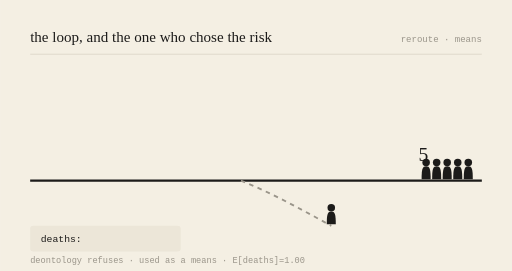
t = 0.00 s
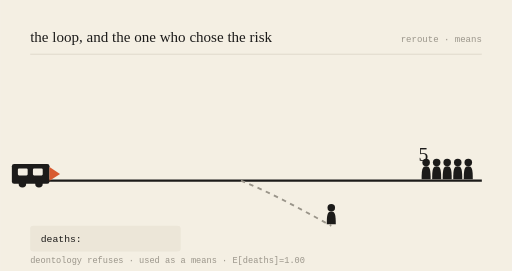
t = 0.78 s
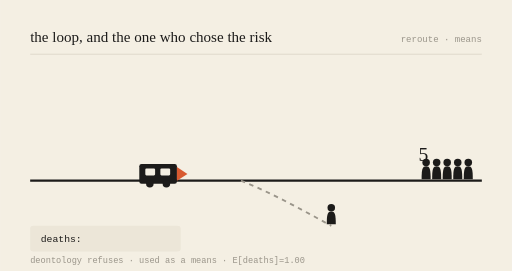
t = 2.16 s
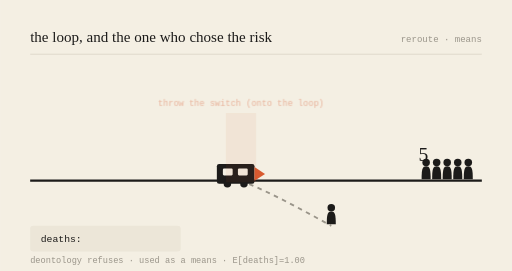
t = 3.00 s
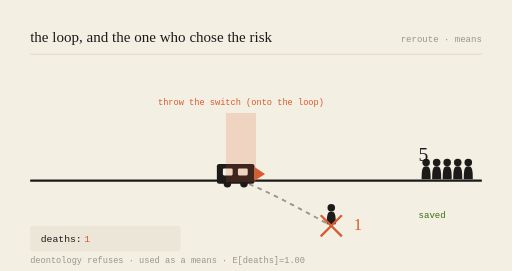
t = 3.99 s
t = 5.00 s: frame unchanged from t = 3.99 s, image omitted

The animated SVG that drew these frames (rendered in a browser with its animation timeline set to each time). Animation: 6 SMIL elements (animate=5,animateTransform=1); one cycle of 6.00 s, repeats indefinitely.

<svg viewBox="0 0 680 360" xmlns="http://www.w3.org/2000/svg" role="img" aria-labelledby="t-gen-20261023">
<title id="t-gen-20261023">the loop, and the one who chose the risk — animated</title>
<rect width="680" height="360" fill="#F4EFE3"/>
<text x="40" y="56" font-family="var(--font-serif), Georgia, serif" font-size="20" fill="#1c1b1a">the loop, and the one who chose the risk</text>
<text x="640" y="56" text-anchor="end" font-family="monospace" font-size="12" fill="#9a958a">reroute · means</text>
<line x1="40" y1="72" x2="640" y2="72" stroke="#d8d2c4" stroke-width="1"/>

<line x1="40" y1="240" x2="640" y2="240" stroke="#1c1b1a" stroke-width="3"/>
<path d="M320,240 C 360,256 400,278 440,300" stroke="#9a958a" stroke-width="2.5" fill="none" stroke-dasharray="6 6"/>

<g transform="translate(566,240) scale(1)" fill="#1c1b1a"><circle cx="0" cy="-24" r="5"/><path d="M0,-19 C-5,-19 -6,-15 -6,-2 L6,-2 C6,-15 5,-19 0,-19 Z"/></g><g transform="translate(580,240) scale(1)" fill="#1c1b1a"><circle cx="0" cy="-24" r="5"/><path d="M0,-19 C-5,-19 -6,-15 -6,-2 L6,-2 C6,-15 5,-19 0,-19 Z"/></g><g transform="translate(594,240) scale(1)" fill="#1c1b1a"><circle cx="0" cy="-24" r="5"/><path d="M0,-19 C-5,-19 -6,-15 -6,-2 L6,-2 C6,-15 5,-19 0,-19 Z"/></g><g transform="translate(608,240) scale(1)" fill="#1c1b1a"><circle cx="0" cy="-24" r="5"/><path d="M0,-19 C-5,-19 -6,-15 -6,-2 L6,-2 C6,-15 5,-19 0,-19 Z"/></g><g transform="translate(622,240) scale(1)" fill="#1c1b1a"><circle cx="0" cy="-24" r="5"/><path d="M0,-19 C-5,-19 -6,-15 -6,-2 L6,-2 C6,-15 5,-19 0,-19 Z"/></g>
<text x="556" y="214" font-family="var(--font-serif), Georgia, serif" font-size="26" fill="#1c1b1a">5</text>
<g opacity="0"><text x="556" y="290" font-family="monospace" font-size="12" fill="#3B6D11">saved</text><animate attributeName="opacity" values="0;0;1;1;0" keyTimes="0;0.52;0.57;0.92;1" dur="6s" repeatCount="indefinite"/></g>

<g transform="translate(440,300) scale(1)" fill="#1c1b1a"><circle cx="0" cy="-24" r="5"/><path d="M0,-19 C-5,-19 -6,-15 -6,-2 L6,-2 C6,-15 5,-19 0,-19 Z"/></g>
<g opacity="0"><line x1="426" y1="286" x2="454" y2="314" stroke="#D85A30" stroke-width="3"/><line x1="454" y1="286" x2="426" y2="314" stroke="#D85A30" stroke-width="3"/><animate attributeName="opacity" values="0;0;1;1;0" keyTimes="0;0.5;0.55;0.95;1" dur="6s" repeatCount="indefinite"/></g>
<text x="470" y="306" font-family="var(--font-serif), Georgia, serif" font-size="22" fill="#D85A30" opacity="0">1<animate attributeName="opacity" values="0;0;1;1;0" keyTimes="0;0.52;0.57;0.95;1" dur="6s" repeatCount="indefinite"/></text>

<g><animateTransform attributeName="transform" type="translate" values="-150,0;218,0;218,0;218,0;-150,0" keyTimes="0;0.5;0.55;0.9;1" dur="6s" repeatCount="indefinite"/>
<rect x="70" y="218" width="50" height="26" rx="3" fill="#1c1b1a"/>
<rect x="78" y="224" width="13" height="9" rx="1.5" fill="#F4EFE3"/>
<rect x="98" y="224" width="13" height="9" rx="1.5" fill="#F4EFE3"/>
<circle cx="84" cy="244" r="5" fill="#1c1b1a"/><circle cx="106" cy="244" r="5" fill="#1c1b1a"/>
<path d="M120,222 L134,231 L120,240 Z" fill="#D85A30"/></g>

<g opacity="0"><rect x="300" y="150" width="40" height="92" fill="#D85A30" opacity="0.18"/><text x="320" y="140" text-anchor="middle" font-family="monospace" font-size="11.5" fill="#D85A30">throw the switch (onto the loop)</text><animate attributeName="opacity" values="0;0;1;1;0" keyTimes="0;0.48;0.53;0.9;1" dur="6s" repeatCount="indefinite"/></g>

<rect x="40" y="300" width="200" height="34" rx="4" fill="#ece6d8"/>
<text x="54" y="322" font-family="monospace" font-size="13" fill="#1c1b1a">deaths: </text>
<text x="112" y="322" font-family="monospace" font-size="13" fill="#D85A30" opacity="0">1<animate attributeName="opacity" values="0;0;1;1;0" keyTimes="0;0.52;0.57;0.95;1" dur="6s" repeatCount="indefinite"/></text>
<text x="40" y="350" font-family="monospace" font-size="11.5" fill="#9a958a">deontology refuses · used as a means · E[deaths]=1.00</text>
</svg>
